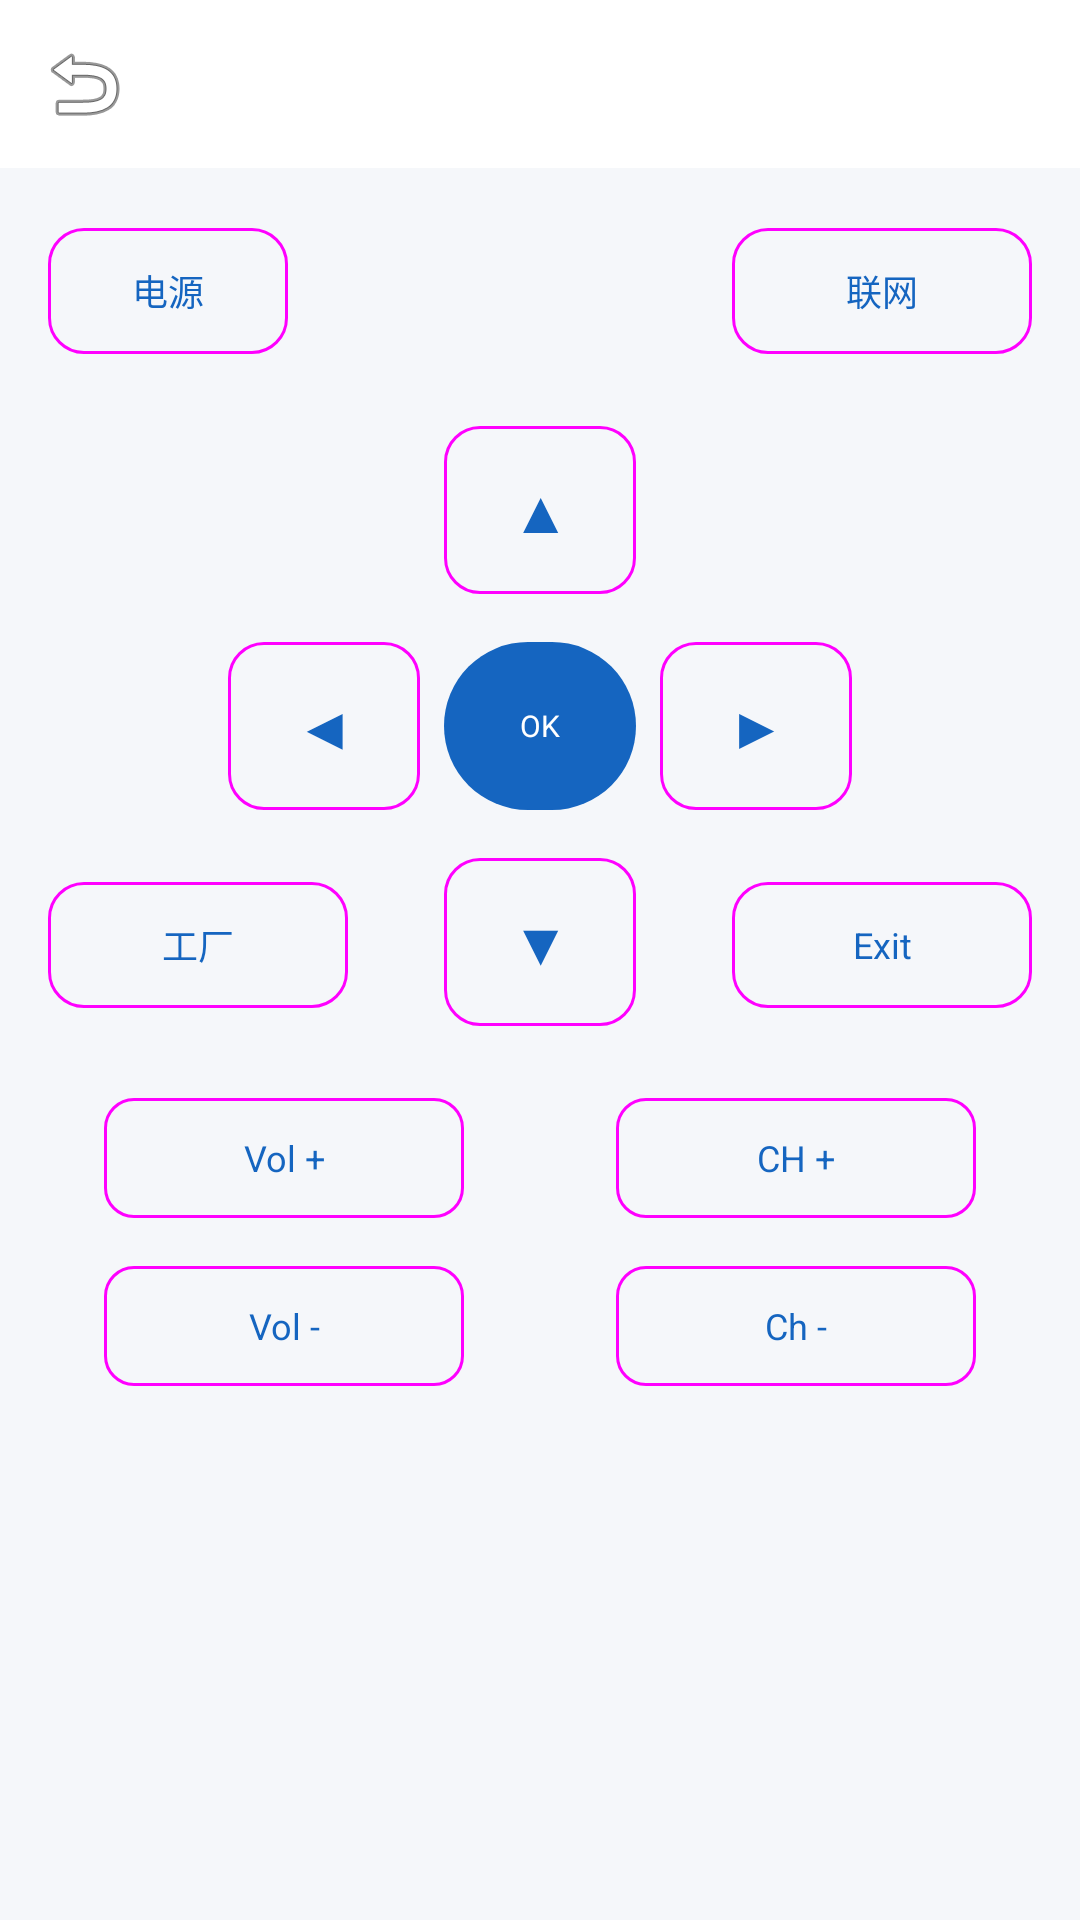

This screen was rendered from an Android layout file. Write that file and the resources it references.
<!-- AndroidManifest.xml: application theme Theme.CustomIrRemote -->
<!-- res/layout/activity_remote_control.xml -->
<?xml version="1.0" encoding="utf-8"?>
<androidx.constraintlayout.widget.ConstraintLayout
    xmlns:android="http://schemas.android.com/apk/res/android"
    xmlns:app="http://schemas.android.com/apk/res-auto"
    android:layout_width="match_parent"
    android:layout_height="match_parent"
    android:background="#F5F7FA"
    android:fitsSystemWindows="true">

    <com.google.android.material.appbar.AppBarLayout
        android:id="@+id/app_bar"
        android:layout_width="0dp"
        android:layout_height="wrap_content"
        android:background="@color/white"
        app:elevation="0dp"
        app:layout_constraintTop_toTopOf="parent"
        app:layout_constraintStart_toStartOf="parent"
        app:layout_constraintEnd_toEndOf="parent">

        <androidx.appcompat.widget.Toolbar
            android:id="@+id/toolbar"
            android:layout_width="match_parent"
            android:layout_height="?attr/actionBarSize"
            android:title="遥控面板"
            android:textColor="@color/text_primary"
            app:navigationIcon="@android:drawable/ic_menu_revert"/>
    </com.google.android.material.appbar.AppBarLayout>

    

    
    <androidx.constraintlayout.widget.ConstraintLayout
        android:id="@+id/layout_fixed_keys"
        android:layout_width="match_parent"
        android:layout_height="wrap_content"
        android:padding="16dp"
        app:layout_constraintEnd_toEndOf="parent"
        app:layout_constraintHorizontal_bias="1.0"
        app:layout_constraintStart_toStartOf="parent"
        app:layout_constraintTop_toBottomOf="@id/app_bar">

        <com.google.android.material.button.MaterialButton
            android:id="@+id/btn_power"
            style="@style/Widget.Material3.Button.OutlinedButton"
            android:layout_width="80dp"
            android:layout_height="50dp"
            android:text="电源"
            android:textSize="12sp"
            app:cornerRadius="12dp"
            app:layout_constraintStart_toStartOf="parent"
            app:layout_constraintTop_toTopOf="parent" />

        <com.google.android.material.button.MaterialButton
            android:id="@+id/btn_wifi"
            style="@style/Widget.Material3.Button.OutlinedButton"
            android:layout_width="100dp"
            android:layout_height="50dp"
            android:text="联网"
            android:textSize="12sp"
            app:cornerRadius="12dp"
            app:layout_constraintEnd_toEndOf="parent"
            app:layout_constraintTop_toTopOf="parent" />












        <com.google.android.material.button.MaterialButton
            android:id="@+id/btn_back"
            style="@style/Widget.Material3.Button.OutlinedButton"
            android:layout_width="100dp"
            android:layout_height="50dp"
            android:text="Exit"
            android:textSize="12sp"
            app:cornerRadius="12dp"
            android:layout_marginTop="16dp"
            app:layout_constraintEnd_toEndOf="parent"
            app:layout_constraintTop_toBottomOf="@+id/btn_right" />

        <com.google.android.material.button.MaterialButton
            android:id="@+id/btn_fac"
            style="@style/Widget.Material3.Button.OutlinedButton"
            android:layout_width="100dp"
            android:layout_height="50dp"
            android:text="工厂"
            android:textSize="12sp"
            app:cornerRadius="12dp"
            android:layout_marginTop="16dp"
            app:layout_constraintStart_toStartOf="parent"
            app:layout_constraintTop_toBottomOf="@+id/btn_left" />

        
        <com.google.android.material.button.MaterialButton
            android:id="@+id/btn_up"
            style="@style/Widget.Material3.Button.OutlinedButton"
            android:layout_width="64dp"
            android:layout_height="64dp"
            android:layout_marginTop="16dp"
            android:text="▲"
            android:textSize="20sp"
            app:cornerRadius="12dp"
            app:layout_constraintEnd_toEndOf="parent"
            app:layout_constraintStart_toStartOf="parent"
            app:layout_constraintTop_toBottomOf="@id/btn_power" />

        <com.google.android.material.button.MaterialButton
            android:id="@+id/btn_left"
            style="@style/Widget.Material3.Button.OutlinedButton"
            android:layout_width="64dp"
            android:layout_height="64dp"
            android:layout_marginTop="8dp"
            android:layout_marginLeft="60dp"
            android:text="◀"
            android:textSize="20sp"
            app:cornerRadius="12dp"
            app:layout_constraintStart_toStartOf="parent"
            app:layout_constraintTop_toBottomOf="@id/btn_up" />

        <com.google.android.material.button.MaterialButton
            android:id="@+id/btn_ok"
            style="@style/Widget.Material3.Button"
            android:layout_width="64dp"
            android:layout_height="64dp"
            android:text="OK"
            android:textSize="10sp"
            app:cornerRadius="32dp"
            app:layout_constraintEnd_toStartOf="@id/btn_right"
            app:layout_constraintStart_toEndOf="@id/btn_left"
            app:layout_constraintTop_toTopOf="@id/btn_left" />

        <com.google.android.material.button.MaterialButton
            android:id="@+id/btn_right"
            style="@style/Widget.Material3.Button.OutlinedButton"
            android:layout_width="64dp"
            android:layout_height="64dp"
            android:layout_marginRight="60dp"
            android:text="▶"
            android:textSize="20sp"
            app:cornerRadius="12dp"
            app:layout_constraintEnd_toEndOf="parent"
            app:layout_constraintTop_toTopOf="@id/btn_left" />

        <com.google.android.material.button.MaterialButton
            android:id="@+id/btn_down"
            style="@style/Widget.Material3.Button.OutlinedButton"
            android:layout_width="64dp"
            android:layout_height="64dp"
            android:layout_marginTop="8dp"
            android:text="▼"
            android:textSize="20sp"
            app:cornerRadius="12dp"
            app:layout_constraintEnd_toEndOf="parent"
            app:layout_constraintStart_toStartOf="parent"
            app:layout_constraintTop_toBottomOf="@id/btn_left" />

        
        <com.google.android.material.button.MaterialButton
            android:id="@+id/btn_vol_up"
            style="@style/Widget.Material3.Button.OutlinedButton"
            android:layout_width="120dp"
            android:layout_height="48dp"
            android:layout_marginTop="16dp"
            android:layout_marginRight="16dp"
            android:text="Vol +"
            android:textSize="12sp"
            app:cornerRadius="10dp"
            app:layout_constraintEnd_toStartOf="@id/btn_ch_up"
            app:layout_constraintStart_toStartOf="parent"
            app:layout_constraintTop_toBottomOf="@id/btn_down"
            app:layout_constraintWidth_percent="0.45" />

        <com.google.android.material.button.MaterialButton
            android:id="@+id/btn_ch_up"
            style="@style/Widget.Material3.Button.OutlinedButton"
            android:layout_width="120dp"
            android:layout_height="48dp"
            android:layout_marginLeft="16dp"
            android:text="CH +"
            android:textSize="12sp"
            app:cornerRadius="10dp"
            app:layout_constraintEnd_toEndOf="parent"
            app:layout_constraintStart_toEndOf="@id/btn_vol_up"
            app:layout_constraintTop_toTopOf="@id/btn_vol_up" />

        <com.google.android.material.button.MaterialButton
            android:id="@+id/btn_vol_down"
            style="@style/Widget.Material3.Button.OutlinedButton"
            android:layout_width="120dp"
            android:layout_height="48dp"
            android:layout_marginTop="8dp"
            android:layout_marginRight="16dp"
            android:text="Vol -"
            android:textSize="12sp"
            app:cornerRadius="10dp"
            app:layout_constraintEnd_toStartOf="@id/btn_ch_down"
            app:layout_constraintStart_toStartOf="parent"
            app:layout_constraintTop_toBottomOf="@id/btn_vol_up"
            app:layout_constraintWidth_percent="0.45" />

        <com.google.android.material.button.MaterialButton
            android:id="@+id/btn_ch_down"
            style="@style/Widget.Material3.Button.OutlinedButton"
            android:layout_width="120dp"
            android:layout_height="48dp"
            android:layout_marginLeft="16dp"
            android:text="Ch -"
            android:textSize="12sp"
            app:cornerRadius="10dp"
            app:layout_constraintEnd_toEndOf="parent"
            app:layout_constraintStart_toEndOf="@id/btn_vol_down"
            app:layout_constraintTop_toTopOf="@id/btn_vol_down" />

    </androidx.constraintlayout.widget.ConstraintLayout>

    <GridView
        android:id="@+id/gv_keys"
        android:layout_width="0dp"
        android:layout_height="0dp"
        android:numColumns="3"
        android:horizontalSpacing="12dp"
        android:verticalSpacing="12dp"
        android:paddingHorizontal="16dp"
        android:paddingBottom="16dp"
        android:clipToPadding="false"
        app:layout_constraintTop_toBottomOf="@id/layout_fixed_keys"
        app:layout_constraintBottom_toBottomOf="parent"
        app:layout_constraintStart_toStartOf="parent"
        app:layout_constraintEnd_toEndOf="parent"/>

</androidx.constraintlayout.widget.ConstraintLayout>
<!-- resources referenced by this layout -->
<resources>
  <color name="text_primary">#1A1A1A</color>
  <color name="white">#FFFFFF</color>
  <style name="Theme.CustomIrRemote" parent="Theme.MaterialComponents.DayNight.NoActionBar">
          
          <item name="colorPrimary">#1565C0</item>
          <item name="colorPrimaryDark">#0D47A1</item>
          <item name="colorSecondary">#42A5F5</item>
          <item name="colorError">#D32F2F</item>
  
          
          <item name="android:windowBackground">#F5F7FA</item>
  
          
          <item name="shapeAppearanceSmallComponent">
              @style/ShapeAppearance.App.SmallComponent
          </item>
          <item name="shapeAppearanceMediumComponent">
              @style/ShapeAppearance.App.MediumComponent
          </item>
          <item name="shapeAppearanceLargeComponent">
              @style/ShapeAppearance.App.LargeComponent
          </item>
  
          
          <item name="android:statusBarColor">@android:color/white</item>
          <item name="android:windowLightStatusBar">true</item>
      </style>
  <style name="ShapeAppearance.App.SmallComponent" parent="ShapeAppearance.Material3.SmallComponent">
          <item name="cornerSize">8dp</item>
      </style>
  <style name="ShapeAppearance.App.MediumComponent" parent="ShapeAppearance.Material3.MediumComponent">
          <item name="cornerSize">12dp</item>
      </style>
  <style name="ShapeAppearance.App.LargeComponent" parent="ShapeAppearance.Material3.LargeComponent">
          <item name="cornerSize">16dp</item>
      </style>
</resources>
